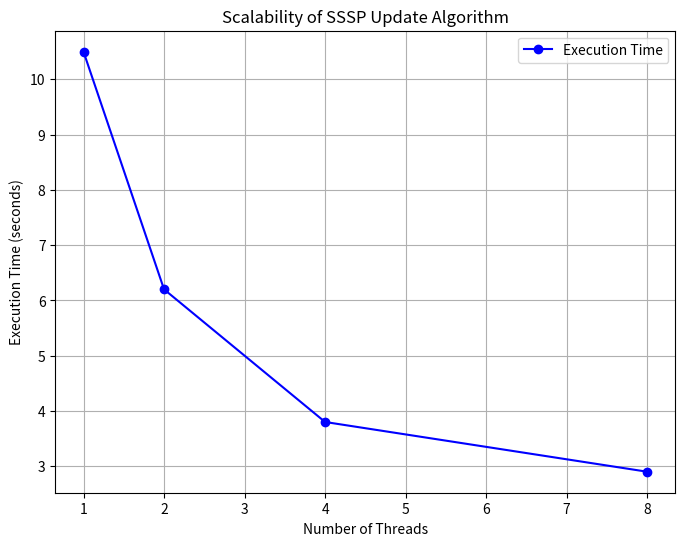

The matplotlib source for this figure:
import matplotlib.pyplot as plt

threads = [1, 2, 4, 8]
times = [10.5, 6.2, 3.8, 2.9]  # Replace with actual measured times

plt.figure(figsize=(8, 6))
plt.plot(threads, times, 'b-o', label='Execution Time')
plt.xlabel('Number of Threads')
plt.ylabel('Execution Time (seconds)')
plt.title('Scalability of SSSP Update Algorithm')
plt.grid(True)
plt.legend()
plt.savefig('scalability.png')
plt.close()
